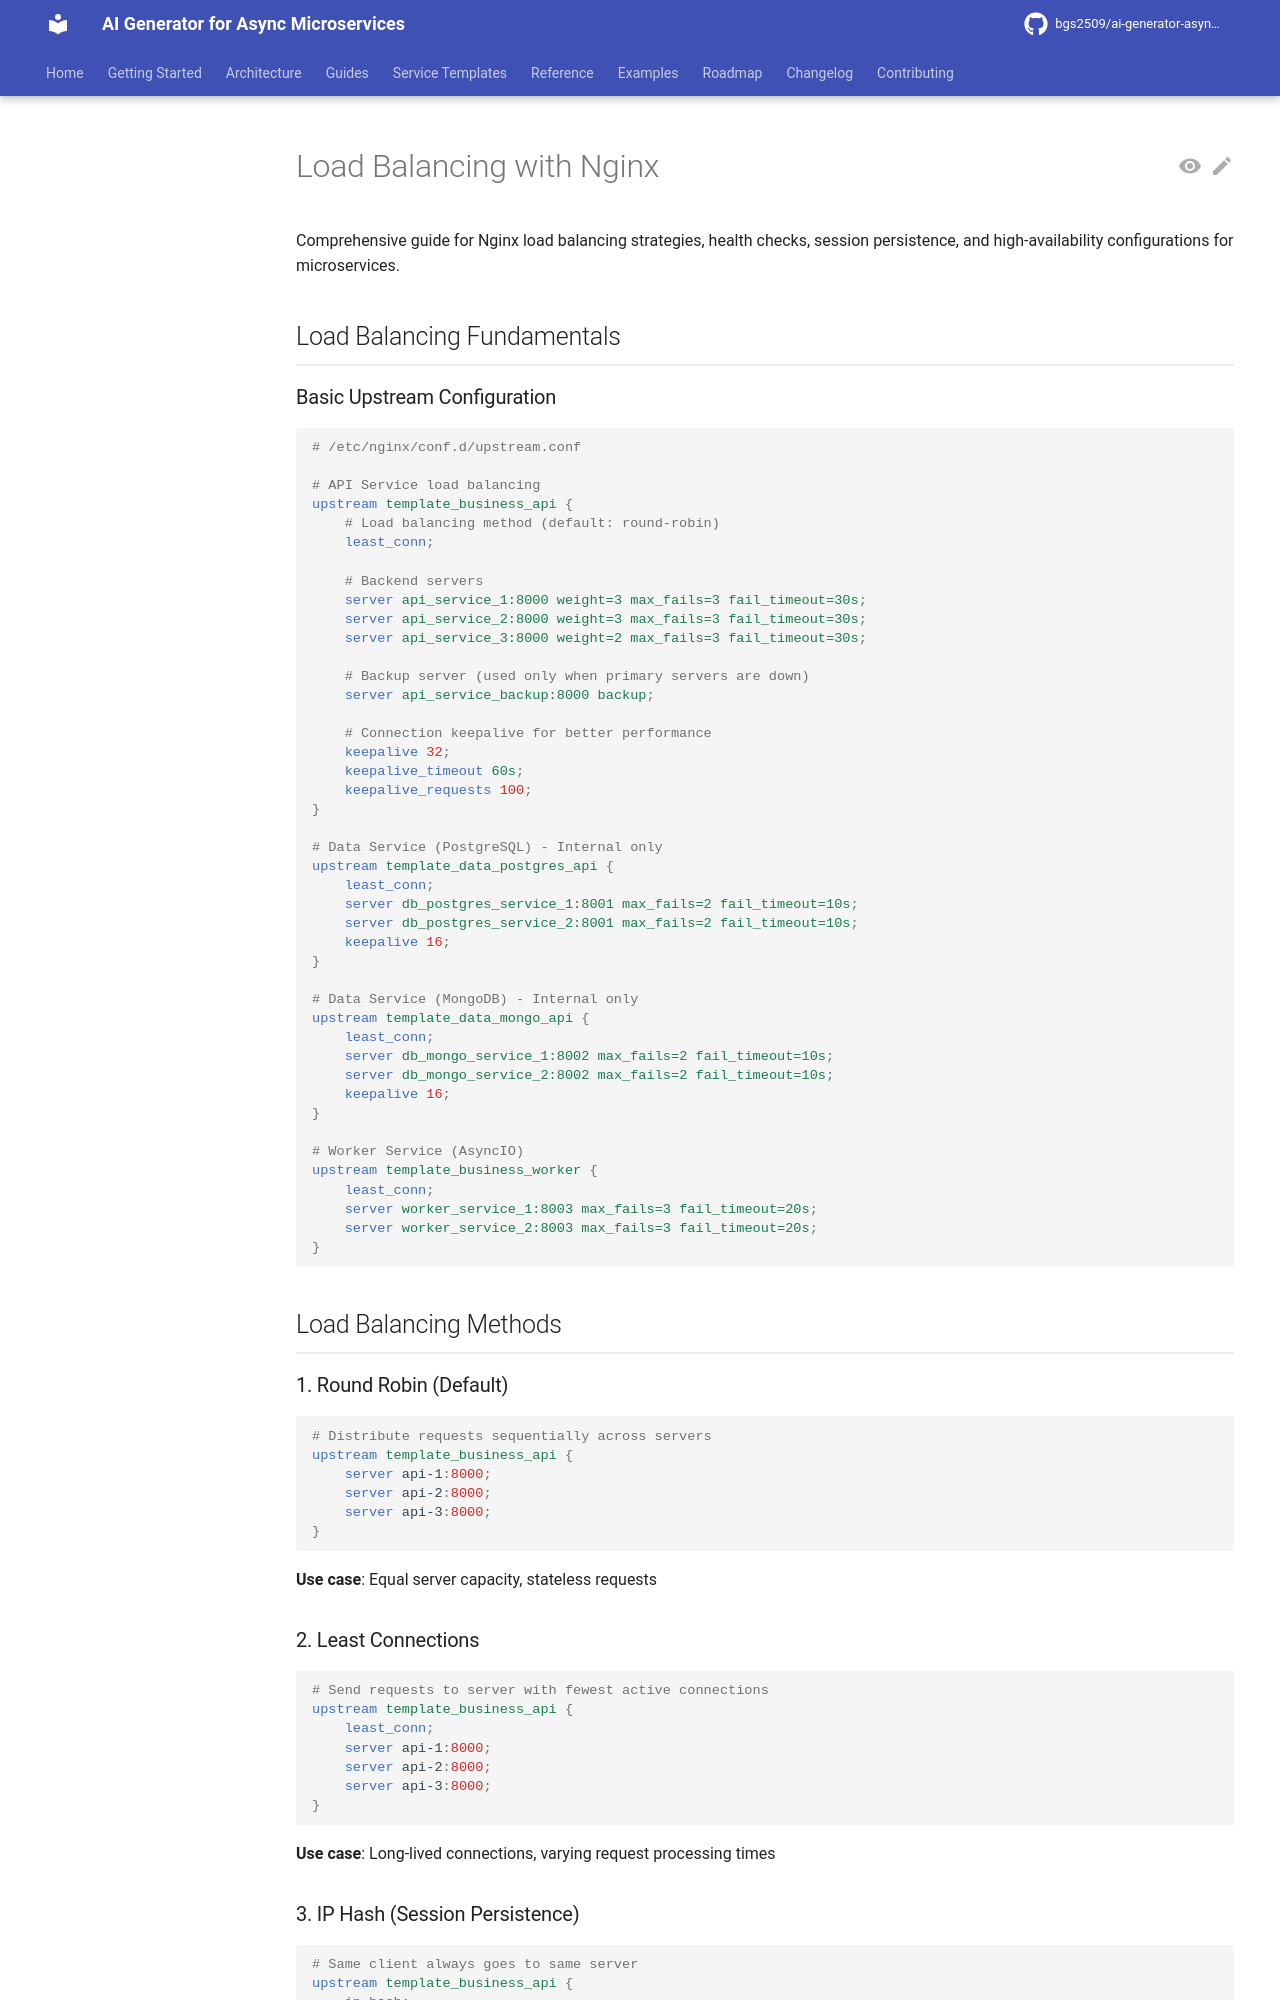

repository: bgs2509/ai-generator-asyncmicroservices · page: atomic/infrastructure/api-gateway/load-balancing/index.html · generator: mkdocs

# Load Balancing with Nginx

Comprehensive guide for Nginx load balancing strategies, health checks, session persistence, and high-availability configurations for microservices.

## Load Balancing Fundamentals

### Basic Upstream Configuration

```nginx
# /etc/nginx/conf.d/upstream.conf

# API Service load balancing
upstream template_business_api {
    # Load balancing method (default: round-robin)
    least_conn;

    # Backend servers
    server api_service_1:8000 weight=3 max_fails=3 fail_timeout=30s;
    server api_service_2:8000 weight=3 max_fails=3 fail_timeout=30s;
    server api_service_3:8000 weight=2 max_fails=3 fail_timeout=30s;

    # Backup server (used only when primary servers are down)
    server api_service_backup:8000 backup;

    # Connection keepalive for better performance
    keepalive 32;
    keepalive_timeout 60s;
    keepalive_requests 100;
}

# Data Service (PostgreSQL) - Internal only
upstream template_data_postgres_api {
    least_conn;
    server db_postgres_service_1:8001 max_fails=2 fail_timeout=10s;
    server db_postgres_service_2:8001 max_fails=2 fail_timeout=10s;
    keepalive 16;
}

# Data Service (MongoDB) - Internal only
upstream template_data_mongo_api {
    least_conn;
    server db_mongo_service_1:8002 max_fails=2 fail_timeout=10s;
    server db_mongo_service_2:8002 max_fails=2 fail_timeout=10s;
    keepalive 16;
}

# Worker Service (AsyncIO)
upstream template_business_worker {
    least_conn;
    server worker_service_1:8003 max_fails=3 fail_timeout=20s;
    server worker_service_2:8003 max_fails=3 fail_timeout=20s;
}
```

## Load Balancing Methods

### 1. Round Robin (Default)

```nginx
# Distribute requests sequentially across servers
upstream template_business_api {
    server api-1:8000;
    server api-2:8000;
    server api-3:8000;
}
```

**Use case**: Equal server capacity, stateless requests
